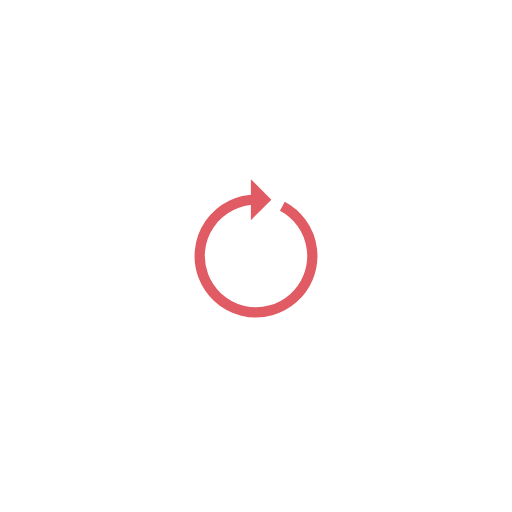
t = 0.00 s
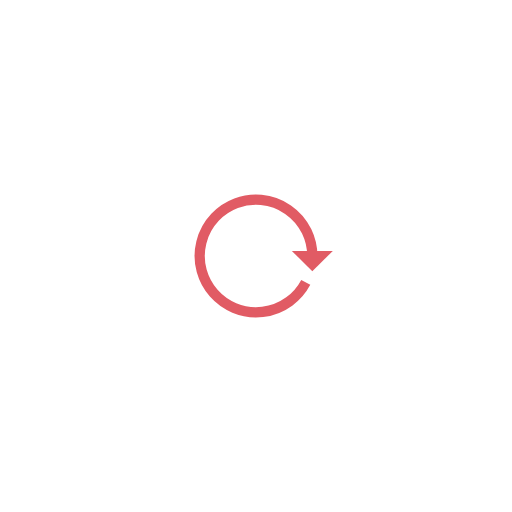
t = 0.33 s
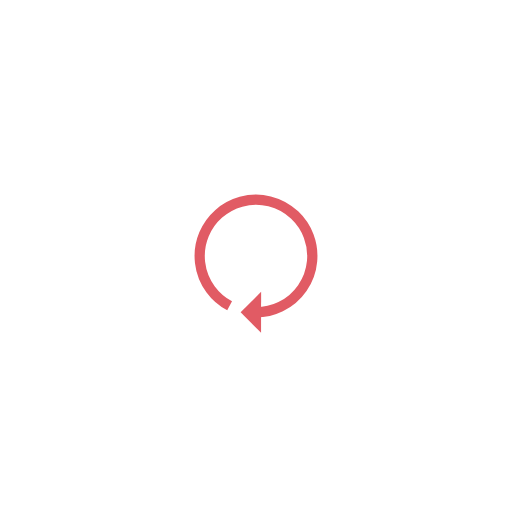
t = 0.66 s
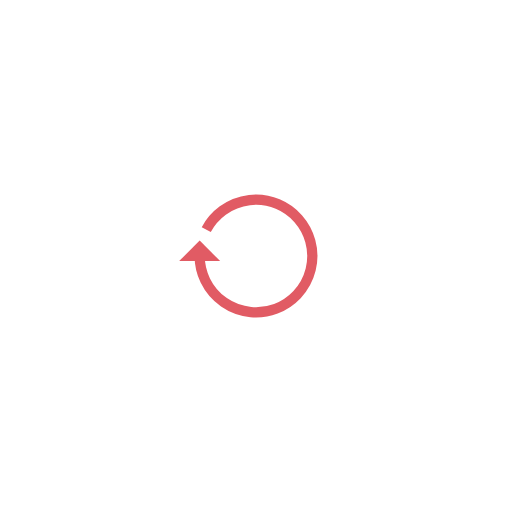
t = 0.99 s

The animated SVG that drew these frames (rendered in a browser with its animation timeline set to each time). Animation: 1 SMIL element (animateTransform=1); one cycle of 1.32 s, repeats indefinitely.

<?xml version="1.0" encoding="utf-8"?>
<svg xmlns="http://www.w3.org/2000/svg" xmlns:xlink="http://www.w3.org/1999/xlink" style="margin: auto; background: rgb(255, 255, 255); display: block; shape-rendering: auto; animation-play-state: running; animation-delay: 0s;" width="194px" height="194px" viewBox="0 0 100 100" preserveAspectRatio="xMidYMid">
<g style="animation-play-state: running; animation-delay: 0s;">
  <path d="M50 39A11 11 0 1 0 55.14722795686631 40.27857806902438" fill="none" stroke="#e15b64" stroke-width="2" style="animation-play-state: running; animation-delay: 0s;"></path>
  <path d="M49 35L49 43L53 39L49 35" fill="#e15b64" style="animation-play-state: running; animation-delay: 0s;"></path>
  <animateTransform attributeName="transform" type="rotate" repeatCount="indefinite" dur="1.3157894736842106s" values="0 50 50;360 50 50" keyTimes="0;1" style="animation-play-state: running; animation-delay: 0s;"></animateTransform>
</g>
<!-- [ldio] generated by https://loading.io/ --></svg>